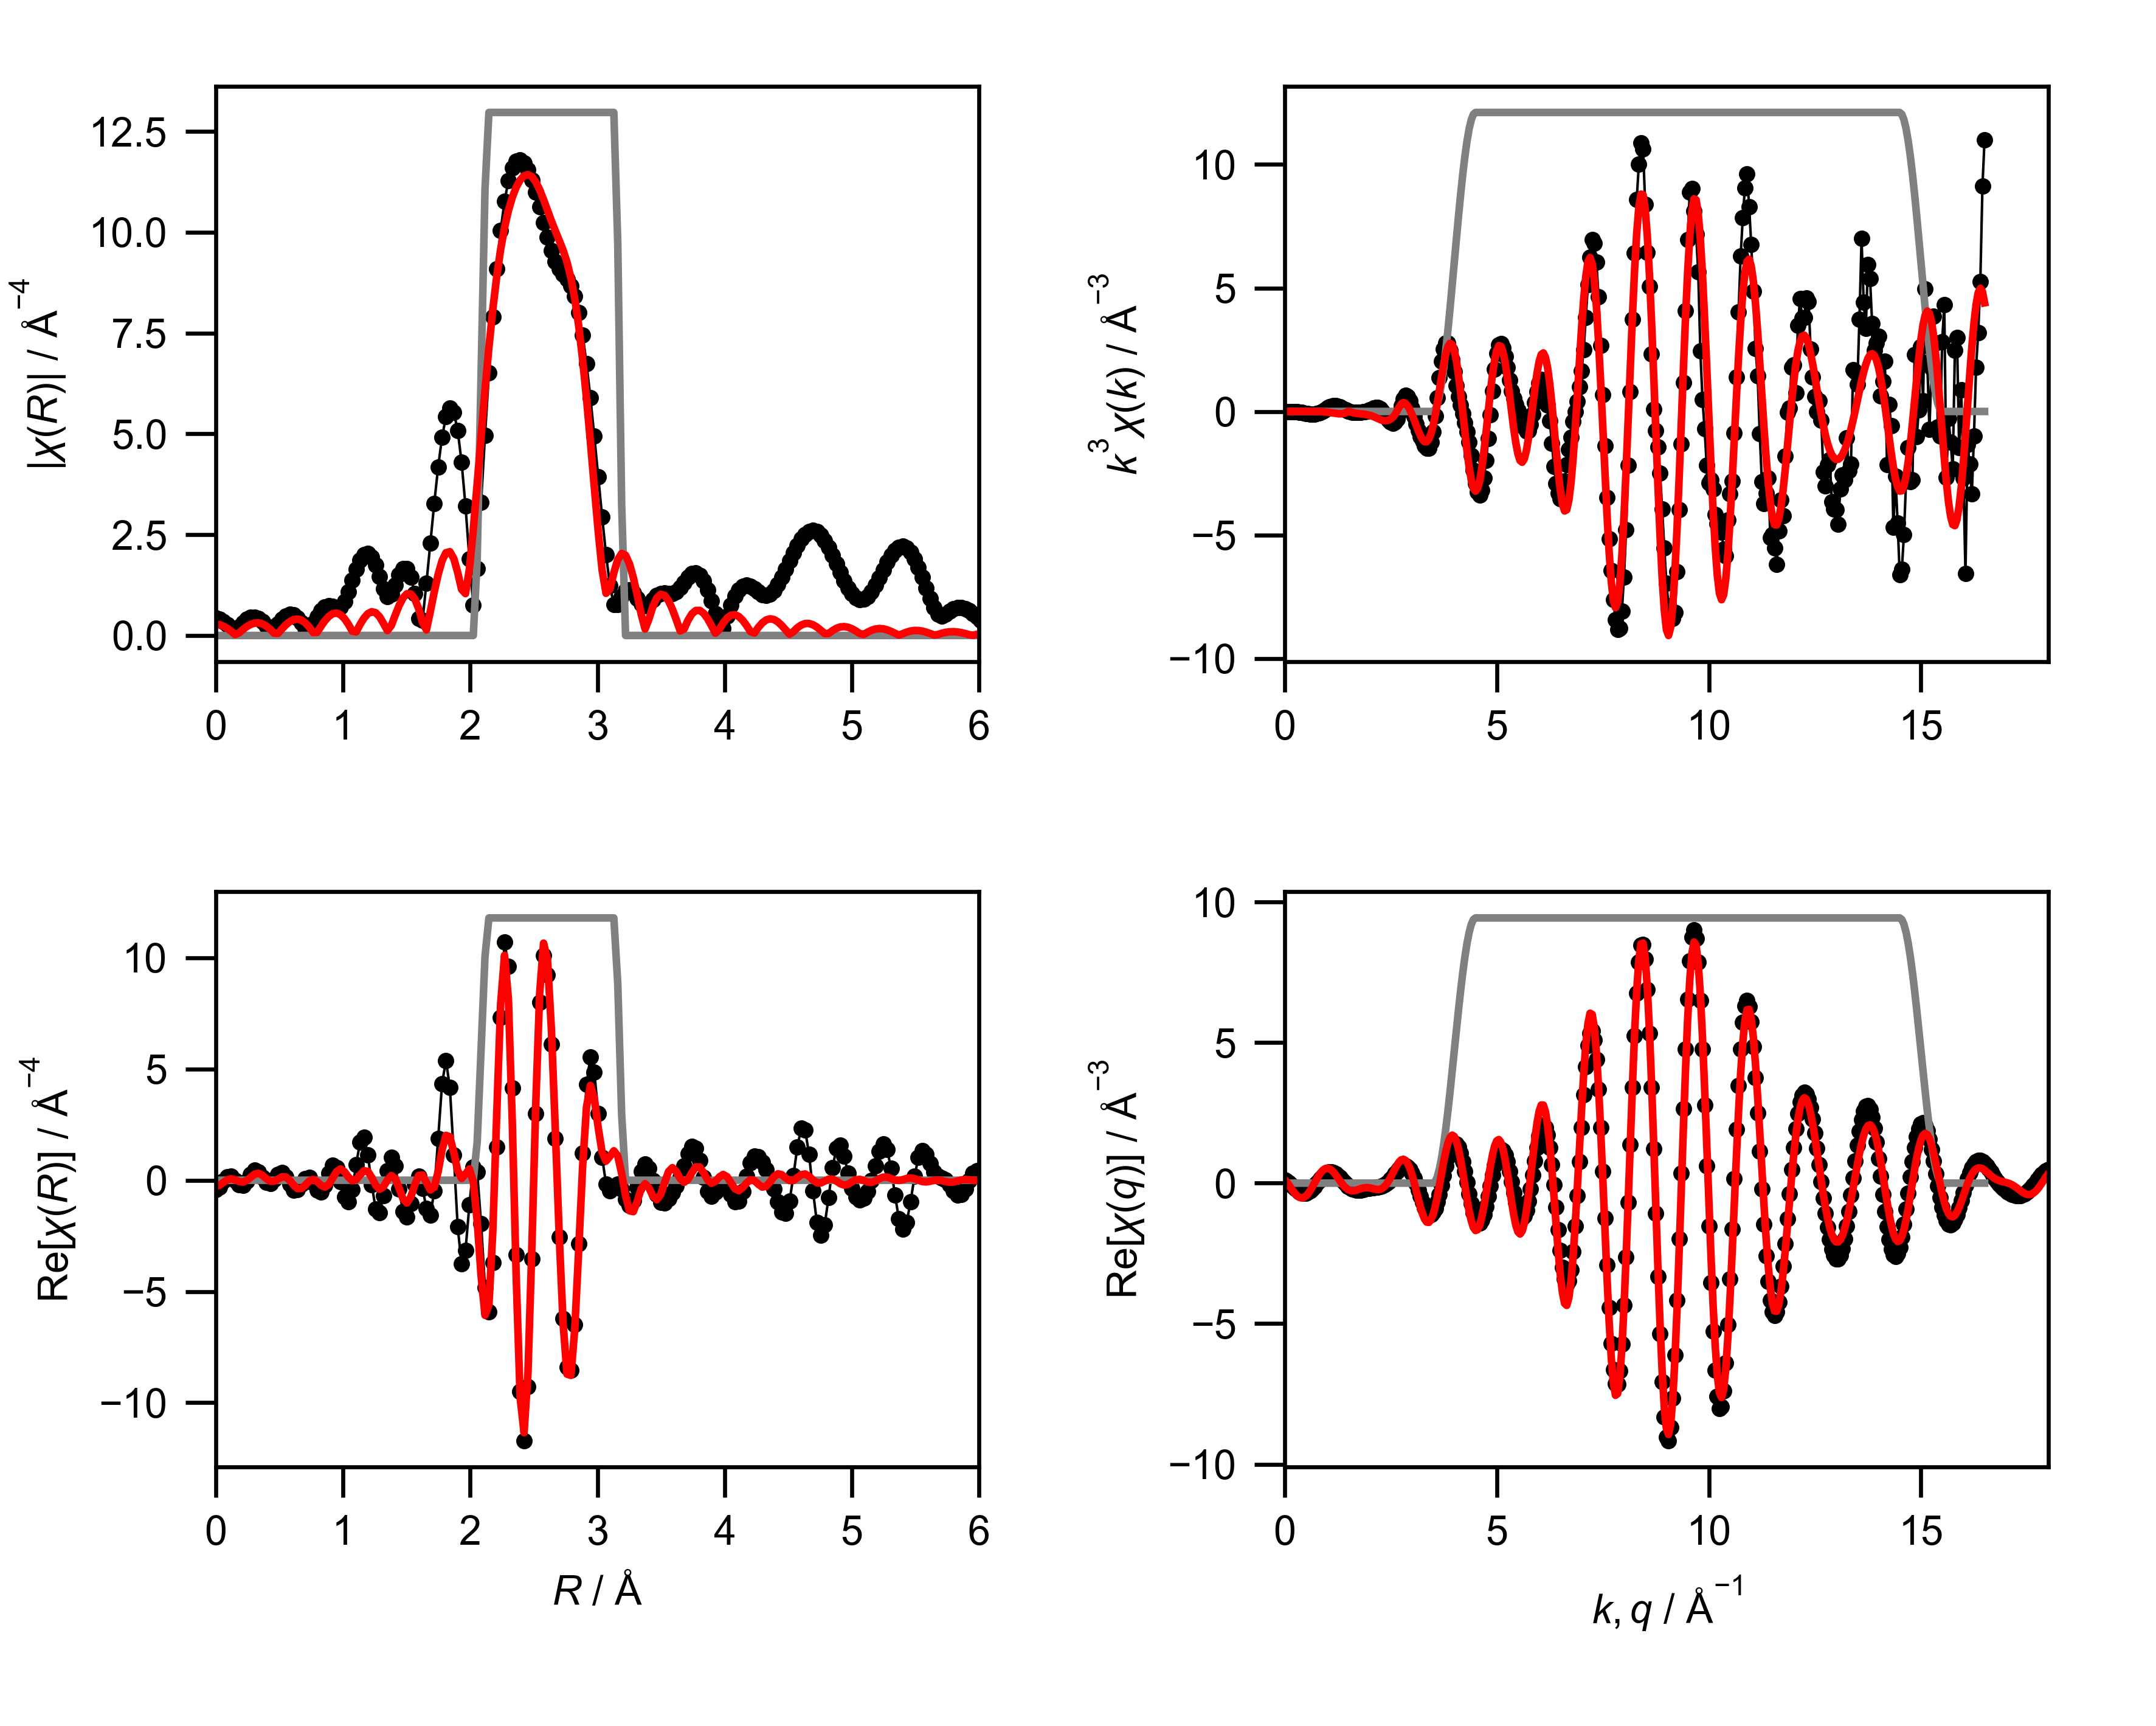

The data file committed next to this chart (first rows):
mea_k, mea_chik, mea_k3chik, mea_r, mea_chir_mag, mea_chir_re, mea_chir_im, mea_q, mea_chiq_mag, mea_chiq_re, mea_chiq_im, fit_k, fit_chik, fit_k3chik, fit_r, fit_chir_mag, fit_chir_re, fit_chir_im, fit_q, fit_chiq_mag, fit_chiq_re, fit_chiq_im, win_k, win_r
0.0, -1.011, -0.0, 0.0, 0.4301, -0.4301, 0.0, 0.0, 0.2457, 0.1135, 0.2179, 0.0, -0.04413, -0.0, 0.0, 0.2792, -0.2792, 0.0, 0.0, 0.4125, 0.1362, 0.3894, 0.0, 0.0
0.05, -0.9794, -0.0001224, 0.03068, 0.4096, -0.3122, 0.2651, 0.05, 0.2595, 0.06548, 0.2511, 0.05, -0.0434, -5.425549881245796e-06, 0.03068, 0.2672, -0.2253, 0.1435, 0.05, 0.4304, 0.04045, 0.4285, 0.0, 0.0
0.1, -0.9474, -0.0009474, 0.06136, 0.351, -0.04844, 0.3476, 0.1, 0.2731, 0.007357, 0.273, 0.1, -0.04268, -4.2683136905734475e-05, 0.06136, 0.2319, -0.09847, 0.21, 0.1, 0.4475, -0.06675, 0.4425, 0.0, 0.0
0.15, -0.9145, -0.003086, 0.09204, 0.2636, 0.1624, 0.2077, 0.15, 0.2864, -0.05801, 0.2805, 0.15, -0.04149, -0.00014, 0.09204, 0.1762, 0.02117, 0.1749, 0.15, 0.4637, -0.1783, 0.428, 0.0, 0.0
0.2, -0.8798, -0.007038, 0.1227, 0.1705, 0.1692, -0.02102, 0.2, 0.2994, -0.1267, 0.2712, 0.2, -0.03985, -0.0003188, 0.1227, 0.1043, 0.06362, 0.0826, 0.2, 0.4788, -0.2862, 0.3839, 0.0, 0.0
0.25, -0.8428, -0.01317, 0.1534, 0.1391, -0.01181, -0.1386, 0.25, 0.3119, -0.1942, 0.244, 0.25, -0.03778, -0.0005903, 0.1534, 0.02317, 0.01816, 0.01439, 0.25, 0.4929, -0.3822, 0.3112, 0.0, 0.0
0.3, -0.8029, -0.02168, 0.1841, 0.214, -0.2105, -0.03841, 0.3, 0.3238, -0.2555, 0.199, 0.3, -0.03533, -0.0009539, 0.1841, 0.06611, -0.05899, 0.02984, 0.3, 0.5058, -0.4585, 0.2135, 0.0, 0.0
0.35, -0.7595, -0.03256, 0.2148, 0.315, -0.2383, 0.206, 0.35, 0.3352, -0.3056, 0.1378, 0.35, -0.03256, -0.001396, 0.2148, 0.149, -0.08493, 0.1224, 0.35, 0.5176, -0.5085, 0.09661, 0.0, 0.0
0.4, -0.7118, -0.04556, 0.2454, 0.3989, -0.04038, 0.3968, 0.4, 0.346, -0.3401, 0.06333, 0.4, -0.02955, -0.001891, 0.2454, 0.2213, -0.01131, 0.2211, 0.4, 0.528, -0.527, -0.03206, 0.0, 0.0
0.45, -0.6594, -0.06009, 0.2761, 0.4488, 0.2565, 0.3682, 0.45, 0.356, -0.3555, -0.02004, 0.45, -0.02641, -0.002406, 0.2761, 0.2762, 0.1366, 0.24, 0.45, 0.5371, -0.5116, -0.1637, 0.0, 0.0
0.5, -0.6018, -0.07523, 0.3068, 0.4565, 0.4405, 0.1201, 0.5, 0.3653, -0.3492, -0.1071, 0.5, -0.02326, -0.002908, 0.3068, 0.3077, 0.2731, 0.1418, 0.5, 0.5448, -0.4619, -0.2889, 0.0, 0.0
0.55, -0.5385, -0.08959, 0.3375, 0.4199, 0.3804, -0.1778, 0.55, 0.3737, -0.3207, -0.1919, 0.55, -0.02028, -0.003374, 0.3375, 0.3119, 0.3104, -0.03076, 0.55, 0.551, -0.3806, -0.3985, 0.0, 0.0
0.6, -0.4688, -0.1013, 0.3682, 0.343, 0.1315, -0.3168, 0.6, 0.3813, -0.2706, -0.2686, 0.6, -0.01763, -0.003809, 0.3682, 0.2868, 0.223, -0.1803, 0.6, 0.5558, -0.2728, -0.4842, 0.0, 0.0
0.65, -0.3921, -0.1077, 0.3988, 0.2388, -0.1061, -0.2139, 0.65, 0.3879, -0.2015, -0.3315, 0.65, -0.01552, -0.004263, 0.3988, 0.233, 0.07016, -0.2222, 0.65, 0.5589, -0.1455, -0.5397, 0.0, 0.0
0.7, -0.3086, -0.1058, 0.4295, 0.1468, -0.1454, 0.02039, 0.7, 0.3936, -0.1175, -0.3756, 0.7, -0.01414, -0.004851, 0.4295, 0.1541, -0.04385, -0.1477, 0.7, 0.5605, -0.007784, -0.5605, 0.0, 0.0
0.75, -0.2223, -0.09377, 0.4602, 0.1724, 0.03646, 0.1685, 0.75, 0.3982, -0.02391, -0.3975, 0.75, -0.01369, -0.005773, 0.4602, 0.05599, -0.04517, -0.03308, 0.75, 0.5604, 0.1308, -0.545, 0.0, 0.0
0.8, -0.1363, -0.06979, 0.4909, 0.2874, 0.2757, 0.08096, 0.8, 0.4018, 0.07314, -0.395, 0.8, -0.01429, -0.007319, 0.4909, 0.0539, 0.052, 0.01418, 0.8, 0.5587, 0.2603, -0.4943, 0.0, 0.0
0.85, -0.05303, -0.03257, 0.5216, 0.4024, 0.3502, -0.1983, 0.85, 0.4042, 0.1671, -0.3681, 0.85, -0.01606, -0.009864, 0.5216, 0.1639, 0.1515, -0.06263, 0.85, 0.5552, 0.3718, -0.4124, 0.0, 0.0
0.9, 0.02184, 0.01592, 0.5522, 0.4865, 0.1599, -0.4594, 0.9, 0.4056, 0.2515, -0.3182, 0.9, -0.01899, -0.01384, 0.5522, 0.2643, 0.1449, -0.2211, 0.9, 0.5501, 0.4575, -0.3054, 0.0, 0.0
0.95, 0.08225, 0.07052, 0.5829, 0.5243, -0.1843, -0.4908, 0.95, 0.4057, 0.3207, -0.2486, 0.95, -0.02297, -0.01969, 0.5829, 0.3442, -0.003716, -0.3442, 0.95, 0.5431, 0.5119, -0.1814, 0.0, 0.0
1.0, 0.1252, 0.1252, 0.6136, 0.5082, -0.4411, -0.2524, 1.0, 0.4047, 0.37, -0.1641, 1.0, -0.02775, -0.02775, 0.6136, 0.3943, -0.2225, -0.3254, 1.0, 0.5344, 0.5321, -0.04977, 0.0, 0.0
1.05, 0.1507, 0.1745, 0.6443, 0.4375, -0.4294, 0.08373, 1.05, 0.4025, 0.3963, -0.07053, 1.05, -0.03295, -0.03814, 0.6443, 0.4073, -0.3779, -0.1519, 1.05, 0.524, 0.5178, 0.07998, 0.0, 0.0
1.1, 0.1573, 0.2094, 0.675, 0.3203, -0.1797, 0.2652, 1.1, 0.3991, 0.3983, 0.02564, 1.1, -0.03803, -0.05062, 0.675, 0.3795, -0.3714, 0.07808, 1.1, 0.5117, 0.4716, 0.1987, 0.0, 0.0
1.15, 0.1492, 0.2269, 0.7056, 0.1841, 0.08208, 0.1648, 1.15, 0.3944, 0.3764, 0.1179, 1.15, -0.04235, -0.06441, 0.7056, 0.311, -0.2169, 0.2228, 1.15, 0.4977, 0.3983, 0.2985, 0.0, 0.0
1.2, 0.1312, 0.2268, 0.7363, 0.1553, 0.1146, -0.1048, 1.2, 0.3885, 0.3329, 0.2004, 1.2, -0.04517, -0.07806, 0.7363, 0.2059, -0.03578, 0.2028, 1.2, 0.482, 0.3049, 0.3733, 0.0, 0.0
1.25, 0.1061, 0.2072, 0.767, 0.3017, -0.1318, -0.2714, 1.25, 0.3814, 0.2716, 0.2678, 1.25, -0.04576, -0.08938, 0.767, 0.07288, 0.0326, 0.06518, 1.25, 0.4645, 0.1996, 0.4195, 0.0, 0.0
1.3, 0.08074, 0.1774, 0.7977, 0.4701, -0.4529, -0.1258, 1.3, 0.3731, 0.1975, 0.3166, 1.3, -0.04345, -0.09546, 0.7977, 0.07697, -0.06038, -0.04773, 1.3, 0.4454, 0.09086, 0.436, 0.0, 0.0
1.35, 0.05644, 0.1389, 0.8283, 0.6098, -0.5393, 0.2848, 1.35, 0.3637, 0.1162, 0.3446, 1.35, -0.03774, -0.09285, 0.8283, 0.228, -0.2279, -0.007079, 1.35, 0.4246, -0.01288, 0.4244, 0.0, 0.0
1.4, 0.03379, 0.09272, 0.859, 0.7003, -0.2338, 0.6601, 1.4, 0.3531, 0.03371, 0.3514, 1.4, -0.02839, -0.07791, 0.859, 0.3655, -0.308, 0.1967, 1.4, 0.4024, -0.1044, 0.3886, 0.0, 0.0
1.45, 0.01656, 0.05047, 0.8897, 0.7334, 0.3051, 0.667, 1.45, 0.3414, -0.04454, 0.3385, 1.45, -0.01555, -0.04742, 0.8897, 0.4739, -0.1881, 0.435, 1.45, 0.3787, -0.1783, 0.3341, 0.0, 0.0
1.5, 0.004334, 0.01463, 0.9204, 0.7177, 0.6831, 0.2201, 1.5, 0.3287, -0.1138, 0.3084, 1.5, 0.0002049, 0.0006915, 0.9204, 0.5404, 0.09972, 0.5312, 1.5, 0.3537, -0.2311, 0.2678, 0.0, 0.0
1.55, -0.00354, -0.01318, 0.9511, 0.6882, 0.5605, -0.3994, 1.55, 0.3152, -0.1704, 0.2652, 1.55, -0.003981, -0.01482, 0.9511, 0.5556, 0.3909, 0.3949, 1.55, 0.3277, -0.2619, 0.1969, 0.0, 0.0
1.6, -0.007327, -0.03001, 0.9817, 0.7115, -0.05618, -0.7092, 1.6, 0.301, -0.2123, 0.2133, 1.6, -0.01056, -0.04327, 0.9817, 0.5151, 0.5055, 0.09891, 1.6, 0.3008, -0.272, 0.1284, 0.0, 0.0
1.65, -0.008481, -0.0381, 1.012, 0.8458, -0.755, -0.3811, 1.65, 0.2862, -0.2389, 0.1576, 1.65, -0.01436, -0.0645, 1.012, 0.4205, 0.3856, -0.1677, 1.65, 0.2736, -0.265, 0.06786, 0.0, 0.0
1.7, -0.007679, -0.03773, 1.043, 1.081, -0.9736, 0.4707, 1.7, 0.2711, -0.2511, 0.1023, 1.7, -0.01619, -0.07952, 1.043, 0.2793, 0.1435, -0.2396, 1.7, 0.2466, -0.2458, 0.01945, 0.0, 0.0
1.75, -0.006395, -0.03427, 1.074, 1.365, -0.4099, 1.302, 1.75, 0.2562, -0.251, 0.05126, 1.75, -0.01684, -0.09025, 1.074, 0.1059, -0.02001, -0.104, 1.75, 0.2207, -0.2202, -0.01489, 0.0, 0.0
1.8, -0.004559, -0.02659, 1.104, 1.641, 0.7073, 1.481, 1.8, 0.2417, -0.2416, 0.006871, 1.8, -0.01692, -0.09867, 1.104, 0.09008, 0.02737, 0.08582, 1.8, 0.1974, -0.1942, -0.03541, 0.0, 0.0
1.85, -0.002835, -0.01795, 1.135, 1.867, 1.711, 0.7454, 1.85, 0.2283, -0.2264, -0.02959, 1.85, -0.01682, -0.1065, 1.135, 0.2733, 0.2409, 0.1292, 1.85, 0.1786, -0.173, -0.0445, 0.0, 0.0
1.9, -0.0006614, -0.004537, 1.166, 2.006, 1.925, -0.5659, 1.9, 0.2168, -0.2088, -0.05824, 1.9, -0.01706, -0.117, 1.166, 0.4312, 0.4272, -0.05903, 1.9, 0.1671, -0.1606, -0.0463, 0.0, 0.0
1.95, 0.002657, 0.0197, 1.197, 2.037, 1.138, -1.689, 1.95, 0.2079, -0.1917, -0.08044, 1.95, -0.01797, -0.1333, 1.197, 0.5422, 0.3963, -0.3701, 1.95, 0.1654, -0.1588, -0.04613, 0.0, 0.0
2.0, 0.006807, 0.05445, 1.227, 1.948, -0.2099, -1.936, 2.0, 0.2027, -0.1771, -0.09847, 2.0, -0.01933, -0.1546, 1.227, 0.59, 0.1204, -0.5776, 2.0, 0.1748, -0.1675, -0.04974, 0.0, 0.0
2.05, 0.01134, 0.09773, 1.258, 1.747, -1.294, -1.173, 2.05, 0.2019, -0.1658, -0.1152, 2.05, -0.0209, -0.18, 1.258, 0.5645, -0.229, -0.5159, 2.05, 0.1945, -0.1842, -0.06248, 0.0, 0.0
2.1, 0.01582, 0.1465, 1.289, 1.463, -1.461, 0.06819, 2.1, 0.2062, -0.1572, -0.1334, 2.1, -0.02282, -0.2113, 1.289, 0.4639, -0.4064, -0.2236, 2.1, 0.2226, -0.2042, -0.08849, 0.0, 0.0
2.15, 0.01713, 0.1702, 1.319, 1.162, -0.6817, 0.9412, 2.15, 0.2158, -0.1494, -0.1557, 2.15, -0.02498, -0.2483, 1.319, 0.2981, -0.2895, 0.07094, 2.15, 0.2567, -0.2214, -0.13, 0.0, 0.0
2.2, 0.01561, 0.1662, 1.35, 0.971, 0.4226, 0.8742, 2.2, 0.2306, -0.1397, -0.1835, 2.2, -0.02708, -0.2883, 1.35, 0.1217, 0.008261, 0.1214, 2.2, 0.2954, -0.2287, -0.1869, 0.0, 0.0
2.25, 0.009865, 0.1124, 1.381, 1.019, 1.019, -0.028, 2.25, 0.25, -0.1244, -0.2169, 2.25, -0.02867, -0.3266, 1.381, 0.2469, 0.2081, -0.1329, 2.25, 0.3373, -0.2193, -0.2563, 0.0, 0.0
2.3, 0.0009959, 0.01212, 1.411, 1.251, 0.6584, -1.063, 2.3, 0.2735, -0.09977, -0.2547, 2.3, -0.02939, -0.3575, 1.411, 0.5032, 0.07996, -0.4968, 2.3, 0.3817, -0.1871, -0.3327, 0.0, 0.0
2.35, -0.00807, -0.1047, 1.442, 1.502, -0.403, -1.447, 2.35, 0.3005, -0.06255, -0.2939, 2.35, -0.02883, -0.3742, 1.442, 0.7445, -0.3618, -0.6507, 2.35, 0.4279, -0.128, -0.4083, 0.0, 0.0
2.4, -0.0169, -0.2337, 1.473, 1.659, -1.401, -0.8882, 2.4, 0.3302, -0.01044, -0.3301, 2.4, -0.02682, -0.3707, 1.473, 0.9314, -0.8426, -0.3969, 2.4, 0.4756, -0.04058, -0.4739, 0.0, 0.0
2.45, -0.02365, -0.3478, 1.503, 1.655, -1.643, 0.1978, 2.45, 0.3623, 0.05732, -0.3578, 2.45, -0.02367, -0.3481, 1.503, 1.034, -1.02, 0.1692, 2.45, 0.5244, 0.07339, -0.5193, 0.0, 0.0
2.5, -0.02819, -0.4404, 1.534, 1.453, -1.038, 1.017, 2.5, 0.3964, 0.1395, -0.371, 2.5, -0.01962, -0.3066, 1.534, 1.031, -0.7491, 0.708, 2.5, 0.5741, 0.2087, -0.5348, 0.0, 0.0
2.55, -0.02861, -0.4744, 1.565, 1.039, -0.1691, 1.025, 2.55, 0.4321, 0.2329, -0.364, 2.55, -0.01434, -0.2377, 1.565, 0.909, -0.2097, 0.8845, 2.55, 0.6244, 0.3569, -0.5124, 0.0, 0.0
2.6, -0.02496, -0.4388, 1.595, 0.4209, 0.1705, 0.3848, 2.6, 0.4692, 0.3319, -0.3316, 2.6, -0.007339, -0.129, 1.595, 0.6685, 0.214, 0.6333, 2.6, 0.6752, 0.5065, -0.4464, 0.0, 0.0
2.65, -0.01623, -0.302, 1.626, 0.3777, -0.3554, -0.1279, 2.65, 0.5073, 0.4292, -0.2706, 2.65, 0.0008559, 0.01593, 1.626, 0.3242, 0.2303, 0.2283, 2.65, 0.7262, 0.6444, -0.3349, 0.0, 0.0
2.7, -0.002869, -0.05648, 1.657, 1.301, -1.274, 0.267, 2.7, 0.5464, 0.516, -0.1796, 2.7, 0.008996, 0.1771, 1.657, 0.1397, -0.1133, 0.08162, 2.7, 0.7774, 0.7563, -0.18, 0.0, 0.0
2.75, 0.01137, 0.2365, 1.687, 2.293, -1.577, 1.664, 2.75, 0.5862, 0.583, -0.06048, 2.75, 0.01479, 0.3076, 1.687, 0.6005, -0.4374, 0.4115, 2.75, 0.8285, 0.8284, 0.01165, 0.0, 0.0
2.8, 0.02278, 0.5, 1.718, 3.279, -0.4816, 3.243, 2.8, 0.6265, 0.621, 0.08234, 2.8, 0.01635, 0.3588, 1.718, 1.08, -0.3109, 1.034, 2.8, 0.8794, 0.849, 0.2292, 0.0, 0.0
2.85, 0.02782, 0.644, 1.749, 4.18, 1.875, 3.736, 2.85, 0.6672, 0.622, 0.2413, 2.85, 0.01399, 0.3237, 1.749, 1.515, 0.3955, 1.462, 2.85, 0.93, 0.8094, 0.4579, 0.0, 0.0
2.9, 0.02529, 0.6167, 1.779, 4.92, 4.337, 2.324, 2.9, 0.7081, 0.5801, 0.4061, 2.9, 0.009228, 0.2251, 1.779, 1.854, 1.362, 1.258, 2.9, 0.9801, 0.7054, 0.6804, 0.0, 0.0
2.95, 0.01667, 0.428, 1.81, 5.428, 5.387, -0.6678, 2.95, 0.7492, 0.4923, 0.5648, 2.95, 0.002963, 0.07607, 1.81, 2.053, 2.016, 0.387, 2.95, 1.03, 0.5378, 0.878, 0.0, 0.0
... 541 more rows
